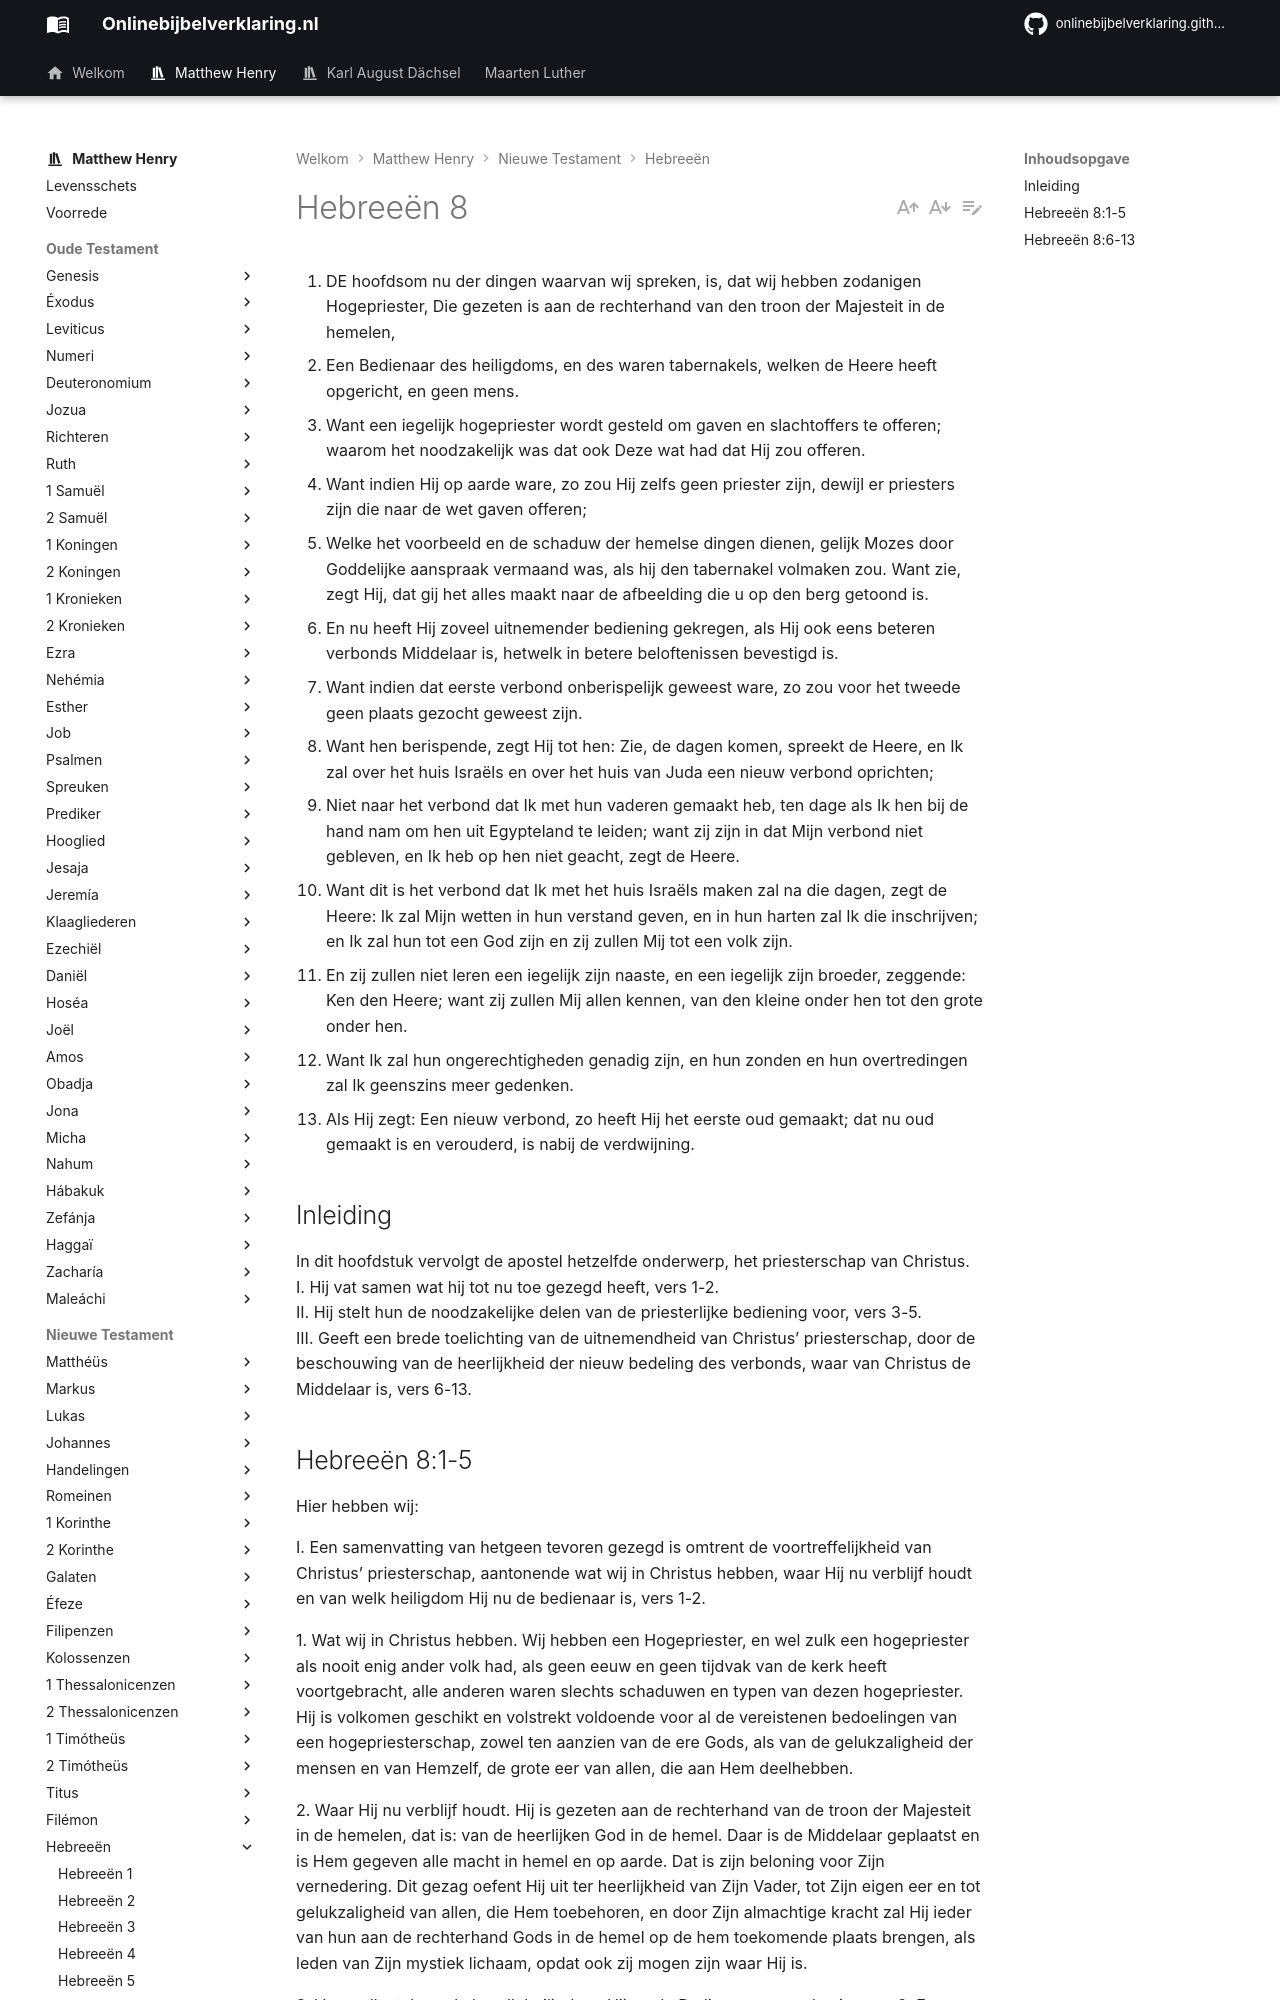

repository: onlinebijbelverklaring/onlinebijbelverklaring.github.io · page: matthewhenry/Hebreeen/Hebreeen8/index.html · generator: mkdocs

1. DE hoofdsom nu der dingen waarvan wij spreken, is, dat wij hebben zodanigen Hogepriester, Die gezeten is aan de rechterhand van den troon der Majesteit in de hemelen,
2. Een Bedienaar des heiligdoms, en des waren tabernakels, welken de Heere heeft opgericht, en geen mens.
3. Want een iegelijk hogepriester wordt gesteld om gaven en slachtoffers te offeren; waarom het noodzakelijk was dat ook Deze wat had dat Hij zou offeren.
4. Want indien Hij op aarde ware, zo zou Hij zelfs geen priester zijn, dewijl er priesters zijn die naar de wet gaven offeren;
5. Welke het voorbeeld en de schaduw der hemelse dingen dienen, gelijk Mozes door Goddelijke aanspraak vermaand was, als hij den tabernakel volmaken zou. Want zie, zegt Hij, dat gij het alles maakt naar de afbeelding die u op den berg getoond is.
6. En nu heeft Hij zoveel uitnemender bediening gekregen, als Hij ook eens beteren verbonds Middelaar is, hetwelk in betere beloftenissen bevestigd is.
7. Want indien dat eerste verbond onberispelijk geweest ware, zo zou voor het tweede geen plaats gezocht geweest zijn.
8. Want hen berispende, zegt Hij tot hen: Zie, de dagen komen, spreekt de Heere, en Ik zal over het huis Israëls en over het huis van Juda een nieuw verbond oprichten;
9. Niet naar het verbond dat Ik met hun vaderen gemaakt heb, ten dage als Ik hen bij de hand nam om hen uit Egypteland te leiden; want zij zijn in dat Mijn verbond niet gebleven, en Ik heb op hen niet geacht, zegt de Heere.
10. Want dit is het verbond dat Ik met het huis Israëls maken zal na die dagen, zegt de Heere: Ik zal Mijn wetten in hun verstand geven, en in hun harten zal Ik die inschrijven; en Ik zal hun tot een God zijn en zij zullen Mij tot een volk zijn.
11. En zij zullen niet leren een iegelijk zijn naaste, en een iegelijk zijn broeder, zeggende: Ken den Heere; want zij zullen Mij allen kennen, van den kleine onder hen tot den grote onder hen.
12. Want Ik zal hun ongerechtigheden genadig zijn, en hun zonden en hun overtredingen zal Ik geenszins meer gedenken.
13. Als Hij zegt: Een nieuw verbond, zo heeft Hij het eerste oud gemaakt; dat nu oud gemaakt is en verouderd, is nabij de verdwijning.

## Inleiding

In dit hoofdstuk vervolgt de apostel hetzelfde onderwerp, het priesterschap van Christus.  
I. Hij vat samen wat hij tot nu toe gezegd heeft, vers 1-2.  
II. Hij stelt hun de noodzakelijke delen van de priesterlijke bediening voor, vers 3-5.  
III. Geeft een brede toelichting van de uitnemendheid van Christus’ priesterschap, door de beschouwing van de heerlijkheid der nieuw bedeling des verbonds, waar van Christus de Middelaar is, vers 6-13.
